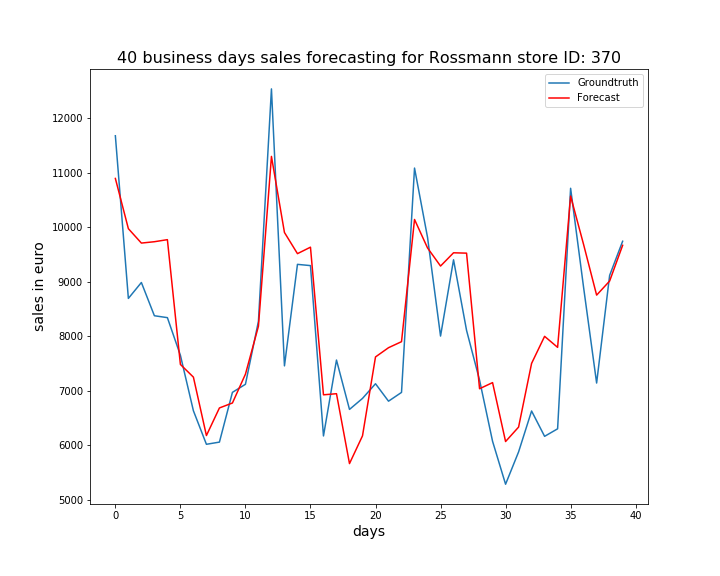

Source data for this figure (header and first rows):
, ActualSales, Sales
0, 11683, 10899
1, 8698, 9978
2, 8990, 9713
3, 8380, 9738
4, 8345, 9776
5, 7654, 7486
6, 6636, 7253
7, 6021, 6181
8, 6061, 6688
9, 6974, 6779
10, 7122, 7307
11, 8279, 8188
12, 12543, 11304
13, 7460, 9908
14, 9323, 9519
15, 9300, 9638
16, 6174, 6929
17, 7567, 6949
18, 6661, 5667
19, 6863, 6176
20, 7132, 7624
21, 6812, 7793
22, 6973, 7904
23, 11090, 10147
24, 9819, 9624
25, 8007, 9292
26, 9407, 9535
27, 8112, 9529
28, 7198, 7040
29, 6076, 7153
30, 5288, 6072
31, 5881, 6337
32, 6632, 7505
33, 6167, 8002
34, 6305, 7800
35, 10719, 10576
36, 8896, 9686
37, 7145, 8758
38, 9120, 9017
39, 9747, 9672
